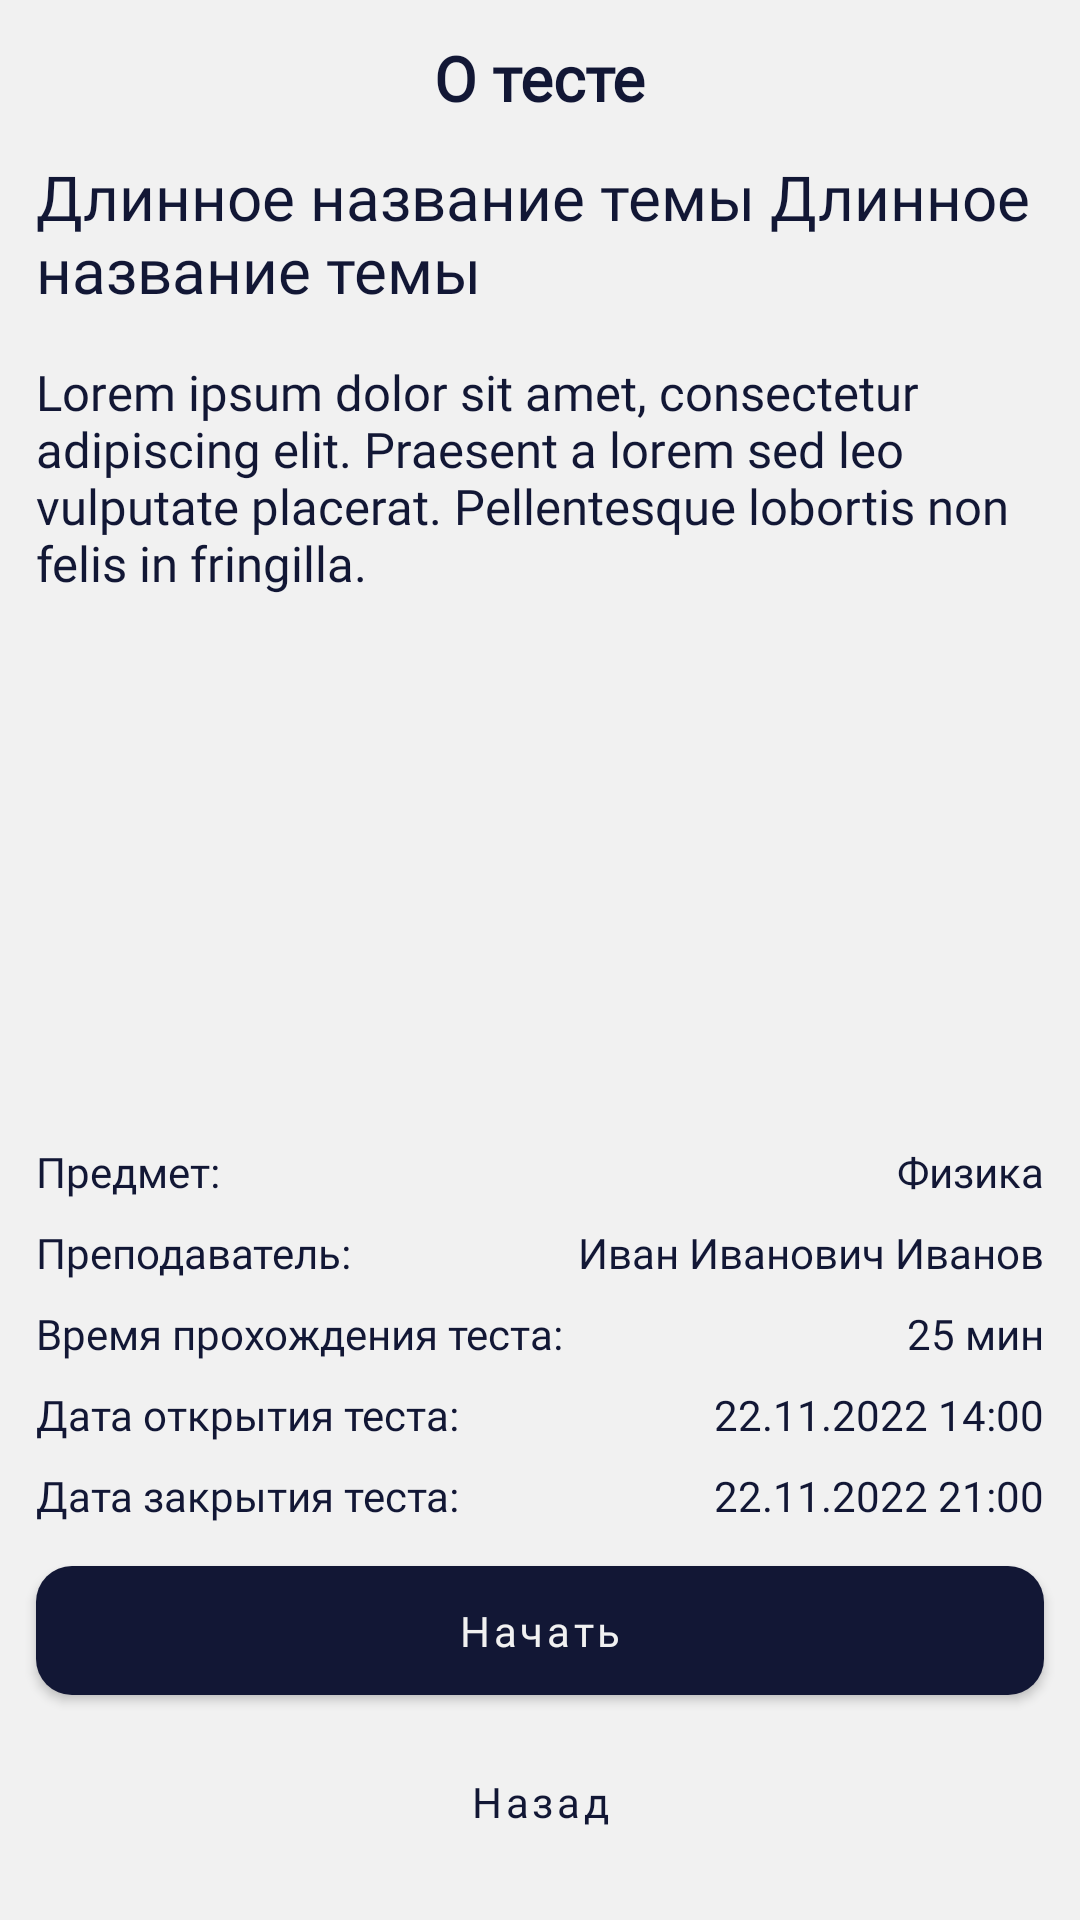

Layout XML and referenced resources for this Android screen:
<!-- AndroidManifest.xml: application theme Theme.CrowTest -->
<!-- res/layout/activity_test_details.xml -->
<?xml version="1.0" encoding="utf-8"?>
<androidx.constraintlayout.widget.ConstraintLayout xmlns:android="http://schemas.android.com/apk/res/android"
    xmlns:app="http://schemas.android.com/apk/res-auto"
    xmlns:tools="http://schemas.android.com/tools"
    android:layout_width="match_parent"
    android:layout_height="match_parent"
    tools:context=".activity.test_details.TestDetailsActivity">


    <TextView
        android:id="@+id/textView2"
        android:layout_width="wrap_content"
        android:layout_height="wrap_content"
        android:layout_marginTop="12dp"
        android:text="О тесте"
        android:textSize="10pt"
        android:textStyle="bold"
        app:layout_constraintEnd_toEndOf="parent"
        app:layout_constraintStart_toStartOf="parent"
        app:layout_constraintTop_toTopOf="parent" />



    <TextView
        android:id="@+id/txt_details_heading"
        android:layout_marginTop="12dp"
        android:fontFamily="@font/nunito_sans_extralight"
        android:layout_width="0dp"
        android:layout_marginHorizontal="12dp"
        android:layout_height="wrap_content"
        android:text="Длинное название темы Длинное название темы"
        android:textSize="10pt"
        app:layout_constraintEnd_toEndOf="parent"
        app:layout_constraintStart_toStartOf="parent"
        app:layout_constraintTop_toBottomOf="@+id/textView2" />


    <ScrollView
        android:layout_width="match_parent"
        android:layout_height="match_parent"
        android:layout_marginHorizontal="12dp"
        android:layout_marginTop="8dp"
        android:layout_marginBottom="16dp"
        app:layout_constrainedHeight="true"
        app:layout_constraintBottom_toTopOf="@+id/textView12"
        app:layout_constraintTop_toBottomOf="@+id/txt_details_heading"
        tools:layout_editor_absoluteX="8dp">

        <TextView
            style="@style/MyDesignTextView"
            android:layout_width="wrap_content"
            android:layout_height="wrap_content"
            android:layout_marginTop="8dp"
            android:id="@+id/test_details_txt_description"
            android:paddingBottom="48dp"
            android:text="@string/Lorem"
            android:textSize="8pt"
            app:layout_constraintStart_toStartOf="@+id/txt_details_heading"
            app:layout_constraintTop_toBottomOf="@+id/txt_details_heading" />

    </ScrollView>

    <TextView
        android:id="@+id/textView11"
        android:layout_width="wrap_content"
        android:layout_height="wrap_content"
        android:layout_marginBottom="8dp"
        style="@style/MyDesignTextView"
        android:text="Дата открытия теста: "
        app:layout_constraintBottom_toTopOf="@+id/textView9"
        app:layout_constraintStart_toStartOf="@+id/btn_details_start" />

    <TextView
        android:id="@+id/textView13"
        style="@style/MyDesignTextView"
        android:layout_width="wrap_content"
        android:layout_height="wrap_content"
        android:layout_marginBottom="8dp"
        android:text="Время прохождения теста: "
        app:layout_constraintBottom_toTopOf="@+id/textView11"
        app:layout_constraintStart_toStartOf="@+id/btn_details_start" />

    <TextView
        android:id="@+id/textView12"
        style="@style/MyDesignTextView"
        android:layout_width="wrap_content"
        android:layout_height="wrap_content"
        android:layout_marginBottom="8dp"
        android:text="Предмет:"
        app:layout_constraintBottom_toTopOf="@+id/textView14"
        app:layout_constraintStart_toStartOf="@+id/btn_details_start" />

    <TextView
        android:id="@+id/textView14"
        style="@style/MyDesignTextView"
        android:layout_width="wrap_content"
        android:layout_height="wrap_content"
        android:layout_marginBottom="8dp"
        android:text="Преподаватель:"
        app:layout_constraintBottom_toTopOf="@+id/textView13"
        app:layout_constraintStart_toStartOf="@+id/btn_details_start" />


    <TextView
        android:layout_width="wrap_content"
        android:layout_marginBottom="8dp"
        style="@style/MyDesignTextView"
        android:id="@+id/test_details_txt_open_date"
        android:layout_height="wrap_content"
        android:text="22.11.2022 14:00"
        app:layout_constraintBottom_toTopOf="@+id/test_details_txt_close_date"
        app:layout_constraintEnd_toEndOf="@+id/test_details_txt_close_date" />

    <TextView
        android:layout_width="wrap_content"
        android:layout_marginBottom="8dp"
        style="@style/MyDesignTextView"
        android:layout_height="wrap_content"
        android:id="@+id/test_details_txt_time_for_solving"
        android:text="25 мин"
        app:layout_constraintBottom_toTopOf="@+id/textView11"
        app:layout_constraintEnd_toEndOf="@+id/test_details_txt_close_date" />

    <TextView
        android:id="@+id/test_details_txt_author"
        style="@style/MyDesignTextView"
        android:layout_width="wrap_content"
        android:layout_marginBottom="8dp"
        android:layout_height="wrap_content"
        android:text="Иван Иванович Иванов"
        app:layout_constraintBottom_toTopOf="@+id/textView13"
        app:layout_constraintEnd_toEndOf="@+id/test_details_txt_close_date" />

    <TextView
        android:id="@+id/test_details_txt_subject"
        style="@style/MyDesignTextView"
        android:layout_marginBottom="8dp"
        android:layout_width="wrap_content"
        android:layout_height="wrap_content"
        android:text="Физика"
        app:layout_constraintBottom_toTopOf="@+id/textView14"
        app:layout_constraintEnd_toEndOf="@+id/test_details_txt_close_date" />

    <TextView
        android:id="@+id/textView9"
        android:layout_width="wrap_content"
        android:layout_marginBottom="8dp"
        style="@style/MyDesignTextView"
        android:layout_height="wrap_content"
        android:text="Дата закрытия теста: "
        app:layout_constraintBottom_toTopOf="@+id/btn_details_start"
        app:layout_constraintStart_toStartOf="@+id/btn_details_start" />

    <TextView
        android:id="@+id/test_details_txt_close_date"
        android:layout_width="wrap_content"
        android:layout_height="wrap_content"
        style="@style/MyDesignTextView"
        android:layout_marginBottom="8dp"
        android:text="22.11.2022 21:00"
        app:layout_constraintBottom_toTopOf="@+id/btn_details_start"
        app:layout_constraintEnd_toEndOf="@+id/btn_details_start" />


    <com.google.android.material.button.MaterialButton
        android:id="@+id/btn_details_start"
        android:layout_width="match_parent"
        android:layout_height="wrap_content"
        android:layout_marginHorizontal="12dp"
        android:layout_marginBottom="2dp"
        android:paddingVertical="12dp"
        android:text="Начать"
        android:textAllCaps="false"
        app:cornerRadius="12dp"
        app:layout_constraintBottom_toTopOf="@id/btn_details_back"
        app:layout_constraintEnd_toEndOf="parent"
        app:layout_constraintStart_toStartOf="parent" />

    <com.google.android.material.button.MaterialButton
        android:id="@+id/btn_details_back"
        android:layout_width="match_parent"
        android:layout_height="wrap_content"
        android:layout_marginHorizontal="12dp"
        android:layout_marginBottom="12dp"
        android:paddingVertical="12dp"
        style="@style/Widget.MaterialComponents.Button.TextButton"
        app:cornerRadius="12dp"
        android:text="Назад"
        android:textAllCaps="false"
        app:layout_constraintBottom_toBottomOf="parent"
        app:layout_constraintEnd_toEndOf="parent"
        app:layout_constraintStart_toStartOf="parent" />


</androidx.constraintlayout.widget.ConstraintLayout>
<!-- resources referenced by this layout -->
<resources>
  <string name="Lorem">Lorem ipsum dolor sit amet, consectetur adipiscing elit. Praesent a lorem sed leo vulputate placerat. Pellentesque lobortis non felis in fringilla.</string>
  <style name="MyDesignTextView" parent="Widget.AppCompat.TextView">
          <item name="fontFamily">@font/nunito_sans</item>
      </style>
  <style name="Theme.CrowTest" parent="Theme.MaterialComponents.DayNight">
          
          <item name="colorPrimary">@color/blue_dark</item>
          <item name="colorPrimaryVariant">@color/blue_dark</item>
          <item name="colorOnPrimary">@color/smoke_white</item>
          
          <item name="colorSecondary">@color/blue_dark</item>
          <item name="colorSecondaryVariant">@color/blue_dark</item>
          <item name="colorOnSecondary">@color/blue_dark</item>
          
          <item name="android:statusBarColor">?attr/colorOnPrimary</item>
          
          <item name="android:forceDarkAllowed" tools:targetApi="q">false</item>
          <item name="fontFamily">@font/nunito_sans_semibold</item>
          <item name="android:textColor">@color/blue_dark</item>
          <item name="android:colorBackground">@color/smoke_white</item>
          <item name="materialCardViewStyle">@style/MyDesignCardView</item>
          <item name="android:windowLightStatusBar" tools:targetApi="m">true</item>
      </style>
  <color name="blue_dark">#121735</color>
  <color name="smoke_white">#F1F1F1</color>
  <style name="MyDesignCardView" parent="Widget.MaterialComponents.CardView">
          <item name="cardBackgroundColor">@color/card_back</item>
          <item name="cardCornerRadius">12dp</item>
          <item name="cardElevation">4dp</item>
      </style>
  <color name="card_back">#FFFFFF</color>
</resources>
